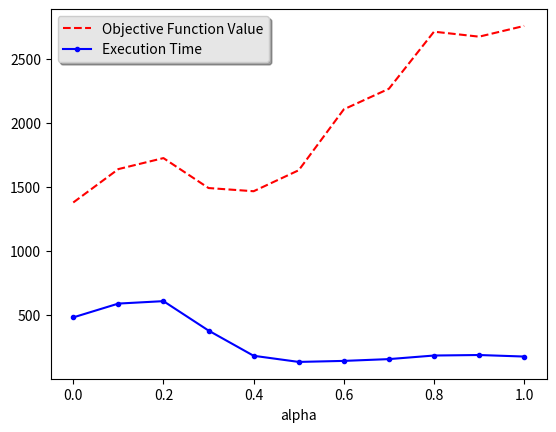

Reproduce this figure in Python.
#!/usr/bin/python3
import matplotlib.pyplot as plt


# 0, 0.1,....,1.0
grasp_alpha = [i/10 for i in range(0,11)]

# time in secs it took to find solution
grasp_t =      [481, 589, 608, 378, 181, 133, 141, 155, 183, 187, 175]
grasp_obj = [1379, 1640, 1726, 1492, 1467, 1631, 2107, 2268, 2714, 2675, 2759]


# Those values and results are coming from parameters.py file named as param0,param1,...param{index_of_array+1}

number_instances = [17, 18, 20, 30, 48, 66, 72, 80, 92, 110, 115, 138, 144, 168, 184, 207, 220, 253, 264, 308, 312, 345, 391, 399, 504]

# ILP results
ilp_objective =    [11, 18, 11, 21, 47, 62, 49, 55, 64, 76, 106, 96, 100, 145, 122, 131, 154, 172, 176, 212 ,204, 240, 285, 272, 502]
ilp_time = [0.72, 0.8, 2.57, 1.17, 5.72, 3.21, 23.89, 6.4, 6.82, 17.78, 4.58, 17.75, 16.34, 9.51, 57.83, 65.69, 52.08, 24.95, 43.69, 97.10, 
		   45.82, 79.84, 72.84, 49.74, 72.47]

grasp_objective =  [20, 22, 26, 32, 69, 78, 72, 120, 93, 107, 196, 120, 128, 158, 146, 172, 211, 280, 254, 221, 277, 321, 407, 421, 769]
grasp_time = [0.09, 0.79, 2.89, 0.23, 1.06, 1.4, 0.85, 1.4, 1.32, 2.86, 11.89, 2.39, 2.72, 19.12, 3.64, 4.8, 6.153, 10.2, 8.56, 8.89, 11.34, 15.91,
			 28.27, 20.99, 50.20]

def plot_grasp_vs_alpha(grasp_alpha, grasp_time, grasp_objective):
	fig, ax = plt.subplots()
	ax.plot(grasp_alpha, grasp_objective,'r--', label="Objective Function Value")
	ax.plot(grasp_alpha, grasp_time, '.b-', label="Execution Time")
	plt.xlabel("alpha")

	legend = ax.legend(loc=0, shadow=True)
	frame = legend.get_frame()
	frame.set_facecolor('0.90')
	plt.show()

def main():
	plot_grasp_vs_alpha(grasp_alpha, grasp_t, grasp_obj)

if __name__ == "__main__":
	main()